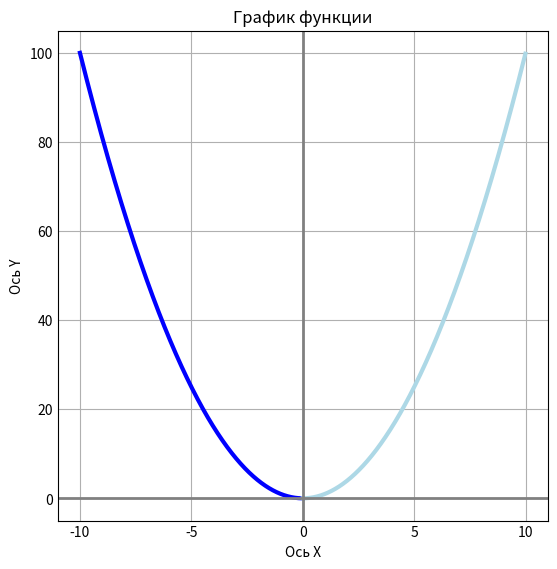

The script that saved this image:
import matplotlib.pyplot as plt 
import numpy as np

 

def func(x):                                                #функция
    return x**2

styles = plt.style.available                                #список стилей
plt.style.use(styles[3])                                    #стиль

fig = plt.subplots()[0]                                     
fig.set_figwidth(5); fig.set_figheight(5) 

left,right,step = -10,0,.01                                #левая часть
d_x = np.arange(left, right, step)
d_y = func(d_x)
plt.plot(d_x, d_y,linewidth = 3, color = 'blue')

left,right,step = 0,10,.01                                 #правая часть
d_x = np.arange(left, right, step)
d_y = func(d_x)
plt.plot(d_x, d_y,linewidth = 3, color = 'lightblue')



plt.title("График функции")                                 
plt.xlabel("Ось X")
plt.ylabel("Ось Y")
plt.grid(True)
plt.axhline(linewidth = 2,color = 'gray')
plt.axvline(linewidth = 2,color = 'gray')
plt.xkcd()

plt.show()